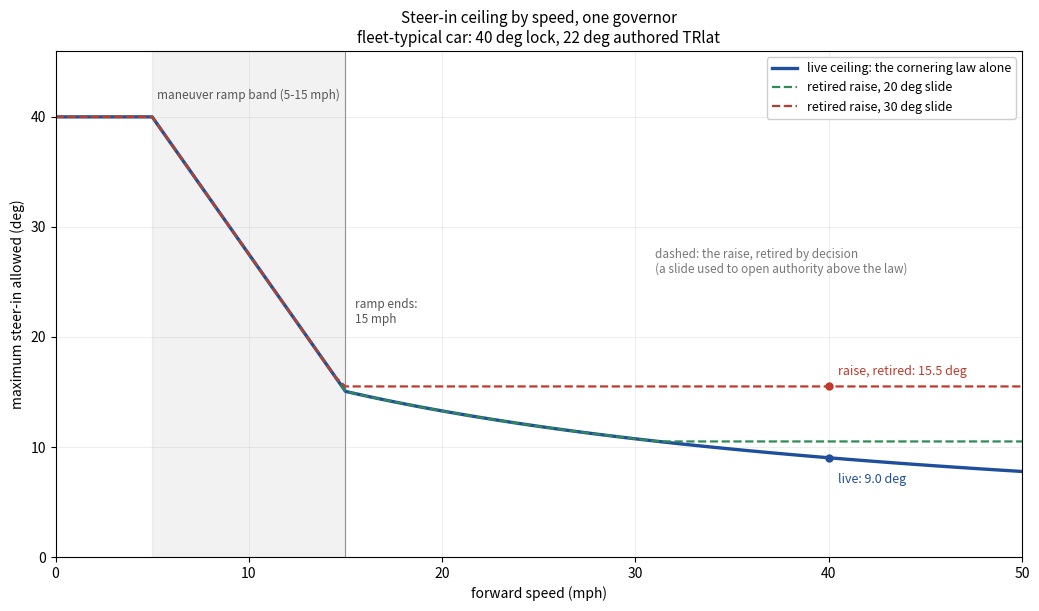

Python code for this plot: (Note: this script raises an exception after producing the figure.)
"""Steer-in ceiling by speed, one governor, mirroring Racer.cs.

Reproduces ApplySteerLimits with no damper term on the commanded side:
    ceiling = ResolveSteerCeiling
    ResolveSteerCeiling = max(peakSlipCeiling, ManeuverRamp(endSpeed, peakSlipCeilingAt(endSpeed)))

The yaw-usage governor and its Turn-In dials were removed earlier, and the slide's raise is retired by decision and
off behind `SlideLimitRaise`, so the peak-slip cap is the only governor left. The raise is still drawn, dashed and
greyed, as the reference the drive rejected: it used to take max(that ceiling, min(|slide| x share + freeplay, lock)).

Assumes the fleet-typical car: lock 40 deg, authored LateralTractionCurve 22 deg, no damper bypass.

Run: python docs/steer-ceiling.py
"""
import matplotlib
matplotlib.use("Agg")
import matplotlib.pyplot as plt

LOCK = 40.0
TRLAT = 22.0
# The engine scales one front wheel to this share of the steer command (TEMP_STEER_WHEEL_MULT, CWheel::SetSteerAngle,
# wheel.cpp:6445), so the ceiling is stated at the midpoint of the two front wheels, as Racer.cs does.
WHEEL_OUTER_SHARE = 0.75
PEAK_SHARE = 2.0 / (1.0 + WHEEL_OUTER_SHARE)
RAMP_START, RAMP_END = 5.0, 15.0
SLIDE_SHARE = 0.5
FREE_PLAY = 0.5
MPH = 0.44704
SPEEDS = [i * 0.5 for i in range(0, 101)]


def trlat_at_speed(v):
    return TRLAT / (1.0 + min(5.0, 0.1 * v))


def peak_ceiling(v):
    return min(trlat_at_speed(v) * PEAK_SHARE, LOCK)


def maneuver_ramp(mph, ceiling):
    if mph >= RAMP_END:
        return ceiling
    f = max(0.0, min(1.0, (RAMP_END - mph) / (RAMP_END - RAMP_START)))
    return ceiling + f * (LOCK - ceiling)


def resolve_steer_ceiling(speed_mph):
    v = speed_mph * MPH
    ceiling = peak_ceiling(v)
    if speed_mph >= RAMP_END:
        return ceiling
    return max(ceiling, maneuver_ramp(speed_mph, peak_ceiling(RAMP_END * MPH)))


def retired_raise(slide_deg):
    """The raise as it stood while it was live: the ceiling loosened by half the slide angle plus free play."""
    return [max(resolve_steer_ceiling(s), min(abs(slide_deg) * SLIDE_SHARE + FREE_PLAY, LOCK)) for s in SPEEDS]


live = [resolve_steer_ceiling(s) for s in SPEEDS]
curves = [
    ("live ceiling: the cornering law alone", live, "#1f4e9c", "-", 2.4),
    ("retired raise, 20 deg slide", retired_raise(20.0), "#2e8b57", "--", 1.6),
    ("retired raise, 30 deg slide", retired_raise(30.0), "#c0392b", "--", 1.6),
]

fig, ax = plt.subplots(figsize=(10.5, 6.2), dpi=150)
ax.axvspan(RAMP_START, RAMP_END, color="#000000", alpha=0.05, zorder=0)
ax.text((RAMP_START + RAMP_END) / 2, 41.4, f"maneuver ramp band ({RAMP_START:.0f}-{RAMP_END:.0f} mph)", ha="center", va="bottom", fontsize=8.5, color="#555555")

for label, ys, colour, style, width in curves:
    ax.plot(SPEEDS, ys, style, color=colour, linewidth=width, label=label)

ax.axvline(RAMP_END, color="#555555", linewidth=0.8, alpha=0.6, zorder=0)
ax.text(RAMP_END + 0.5, 21.0, f"ramp ends:\n{RAMP_END:.0f} mph", fontsize=8.5, color="#555555", va="bottom")
ax.text(31.0, 25.5, "dashed: the raise, retired by decision\n(a slide used to open authority above the law)", fontsize=8.5, color="#777777", va="bottom")

marks = [(40, retired_raise(30.0)[80], "#c0392b", "raise, retired", (7, 8)),
         (40, live[80], "#1f4e9c", "live", (7, -18))]
for x, y, colour, tag, offset in marks:
    ax.plot([x], [y], "o", color=colour, markersize=5)
    ax.annotate(f"{tag}: {y:.1f} deg", (x, y), textcoords="offset points", xytext=offset, fontsize=9, color=colour)

ax.set_xlim(0, 50)
ax.set_ylim(0, 46)
ax.set_xlabel("forward speed (mph)")
ax.set_ylabel("maximum steer-in allowed (deg)")
ax.set_title("Steer-in ceiling by speed, one governor\nfleet-typical car: 40 deg lock, 22 deg authored TRlat", fontsize=11)
ax.grid(alpha=0.25, linewidth=0.6)
ax.legend(loc="upper right", fontsize=9, framealpha=0.95)
fig.tight_layout()
fig.savefig("docs/steer-ceiling.png", facecolor="white")

print(f"{'mph':>5} {'live':>9} {'raise 20':>9} {'raise 30':>9}")
for s in range(0, 51, 5):
    print(f"{s:>5} {live[s * 2]:>9.2f} {retired_raise(20.0)[s * 2]:>9.2f} {retired_raise(30.0)[s * 2]:>9.2f}")
